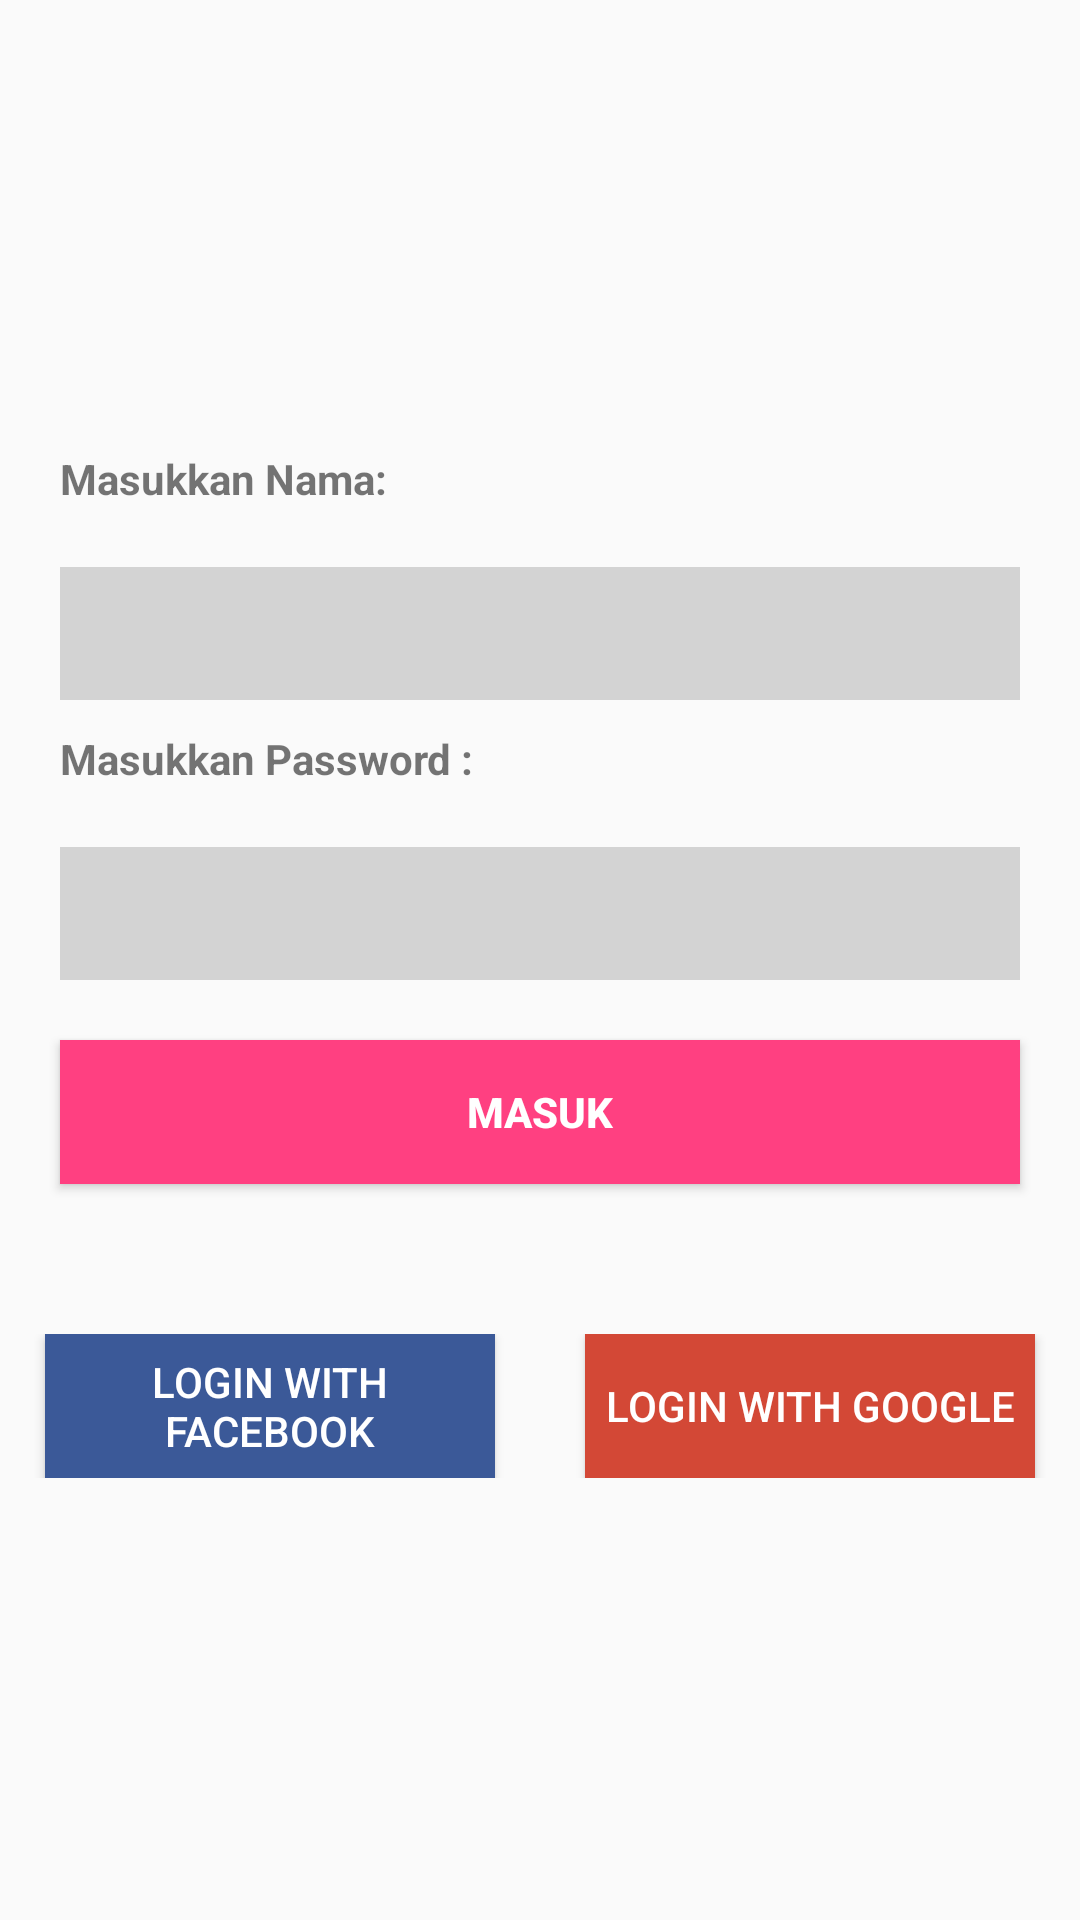

The Android layout XML behind this screen, and the referenced resources:
<!-- AndroidManifest.xml: application theme AppTheme -->
<!-- res/layout/login.xml -->
<?xml version="1.0" encoding="utf-8"?>
<ScrollView xmlns:android="http://schemas.android.com/apk/res/android"
    xmlns:app="http://schemas.android.com/apk/res-auto"
    android:orientation="vertical" android:layout_width="match_parent"
    android:layout_height="match_parent"
 >
<LinearLayout
    android:layout_width="match_parent"
    android:layout_height="wrap_content"
    android:orientation="vertical"
    android:paddingBottom="30dp">
    <ImageView
        android:id="@+id/imV"
        android:layout_width="120dp"
        android:layout_height="120dp"
        app:srcCompat="@drawable/jeneponto"
        android:layout_gravity="center"
        android:layout_marginTop="20dp"
        />

    <TextView
        android:id="@+id/textView3"
        android:layout_width="match_parent"
        android:layout_height="wrap_content"
        android:layout_marginLeft="20dp"
        android:layout_marginRight="20dp"
        android:layout_marginTop="10dp"
        android:text="Masukkan Nama:"
        android:textStyle="bold" />

    <EditText
        android:id="@+id/editText"
        android:layout_width="match_parent"
        android:layout_height="wrap_content"
        android:ems="10"
        android:inputType="textPersonName"
        android:layout_marginTop="20dp"
        android:layout_marginLeft="20dp"
        android:layout_marginRight="20dp"
        android:background="@color/teksbok"
        android:paddingTop="10dp"
        android:paddingBottom="10dp"
        android:paddingLeft="5dp"
        />

    <TextView
        android:id="@+id/textView4"
        android:layout_width="match_parent"
        android:layout_height="wrap_content"
        android:layout_marginLeft="20dp"
        android:layout_marginRight="20dp"
        android:layout_marginTop="10dp"
        android:text="Masukkan Password :"
        android:textStyle="bold" />
    <EditText
        android:id="@+id/editText2"
        android:layout_width="match_parent"
        android:layout_height="wrap_content"
        android:ems="10"
        android:inputType="textPassword"
        android:layout_marginTop="20dp"
        android:layout_marginLeft="20dp"
        android:layout_marginRight="20dp"
        android:paddingTop="10dp"
        android:paddingBottom="10dp"
        android:paddingLeft="5dp"
        android:background="@color/teksbok"
        />

    <Button
        android:id="@+id/masuk"
        android:layout_width="match_parent"
        android:layout_height="wrap_content"
        android:layout_marginLeft="20dp"
        android:layout_marginRight="20dp"
        android:layout_marginTop="20dp"
        android:background="@color/colorAccent"
        android:text="Masuk"
        android:textColor="@color/putih"
        android:textStyle="bold" />

    <LinearLayout
        android:layout_width="match_parent"
        android:layout_height="match_parent"
        android:orientation="horizontal"
        android:paddingTop="50dp">

        <LinearLayout
            android:layout_width="match_parent"
            android:layout_height="wrap_content"
            android:layout_weight="1"
            android:orientation="vertical">

            <Button
                android:id="@+id/button"
                android:layout_gravity="center"
                android:layout_width="150dp"
                android:layout_height="wrap_content"
                android:layout_weight="1"
                android:text="Login with facebook"
                android:background="@color/pesbuk"
                android:textColor="@color/putih"/>
        </LinearLayout>
        <LinearLayout
            android:layout_width="match_parent"
            android:layout_height="wrap_content"
            android:layout_weight="1"
            android:orientation="vertical">
        <Button
            android:id="@+id/button2"
            android:layout_gravity="center"
            android:layout_width="150dp"
            android:layout_height="wrap_content"
            android:layout_weight="1"
            android:text="login with Google"
            android:background="@color/gugel"
            android:textColor="@color/putih"/>
        </LinearLayout>
        </LinearLayout>
</LinearLayout>
</ScrollView>
<!-- resources referenced by this layout -->
<resources>
  <color name="colorAccent">#FF4081</color>
  <color name="gugel">#d34836</color>
  <color name="pesbuk">#3b5998</color>
  <color name="putih">#ffff</color>
  <color name="teksbok">#D3D3D3</color>
  <style name="AppTheme" parent="Theme.AppCompat.DayNight.NoActionBar">
          
          <item name="colorPrimary">#D3D3D3</item>
          <item name="colorPrimaryDark">@color/putih</item>
          <item name="colorAccent">#DA251D</item>
      </style>
</resources>
